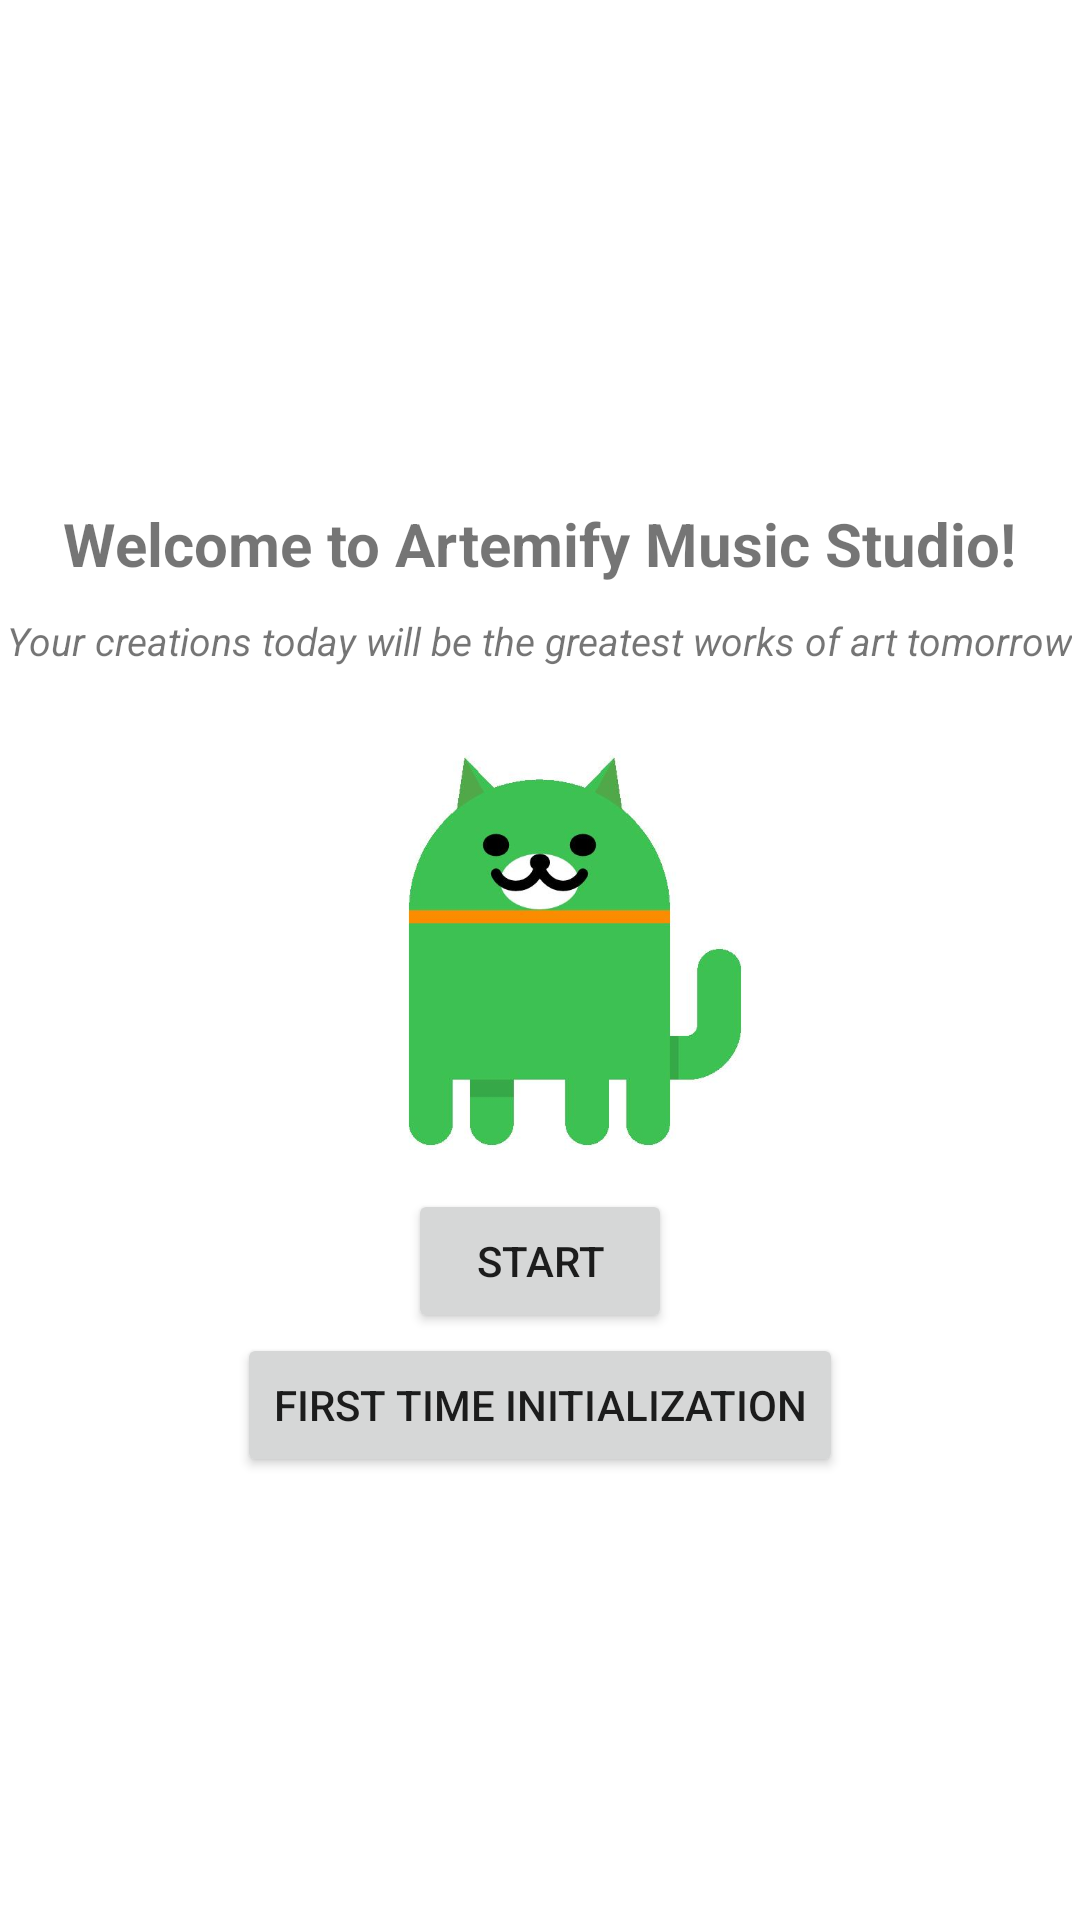

This screen was rendered from an Android layout file. Write that file and the resources it references.
<!-- AndroidManifest.xml: application theme Theme.Aria -->
<!-- res/layout/activity_start_page.xml -->
<?xml version="1.0" encoding="utf-8"?>
<LinearLayout xmlns:android="http://schemas.android.com/apk/res/android"
    xmlns:tools="http://schemas.android.com/tools"
    android:layout_width="match_parent"
    android:layout_height="match_parent"
    android:orientation="vertical"
    tools:context=".StartPage"
    android:gravity="center">

    <TextView
        android:id="@+id/welcome_slogan"
        android:layout_width="wrap_content"
        android:layout_height="wrap_content"
        android:text="@string/welcome_to_artemify_music_studio"
        android:layout_marginTop="20dp"
        android:layout_marginBottom="10dp"
        android:textStyle="bold"
        android:layout_gravity="center"
        android:textSize="20sp"
         />

    <TextView
        android:layout_width="wrap_content"
        android:layout_height="wrap_content"
        android:text="@string/your_creations_today_will_be_the_greatest_works_of_art_tomorrow"
        android:layout_marginBottom="20dp"
        android:layout_gravity="center"
        android:textSize="13sp"
        android:textStyle="italic"
        />

    <ImageView
        android:layout_width="139dp"
        android:layout_height="154dp"
        android:src="@drawable/shrek_cat2"
        tools:ignore="ImageContrastCheck"
        android:contentDescription="@string/cat_logo" />

    <Button
        android:id="@+id/button_start"
        android:layout_width="wrap_content"
        android:layout_height="wrap_content"
        android:layout_gravity="center"
        android:text="@string/start"
        tools:ignore="TextContrastCheck" />

    <Button
        android:id="@+id/generate_default_entities"
        android:layout_width="wrap_content"
        android:layout_height="wrap_content"
        android:layout_gravity="center"
        android:text="@string/first_time_initialization"
        tools:ignore="TextContrastCheck" />

</LinearLayout>
<!-- resources referenced by this layout -->
<resources>
  <!-- drawable shrek_cat2: jpg bitmap (drawable, 18034 bytes) -->
  <string name="cat_logo">cat logo</string>
  <string name="first_time_initialization">First Time Initialization</string>
  <string name="start">Start</string>
  <string name="welcome_to_artemify_music_studio">Welcome to Artemify Music Studio!</string>
  <string name="your_creations_today_will_be_the_greatest_works_of_art_tomorrow">Your creations today will be the greatest works of art tomorrow</string>
  <style name="Theme.Aria" parent="Theme.MaterialComponents.DayNight.DarkActionBar">
          
          <item name="colorPrimary">@color/green</item>
          <item name="colorPrimaryVariant">@color/green2</item>
          <item name="colorOnPrimary">@color/white</item>
          
          <item name="colorSecondary">@color/teal_200</item>
          <item name="colorSecondaryVariant">@color/teal_700</item>
          <item name="colorOnSecondary">@color/black</item>
          
          <item name="android:statusBarColor" tools:targetApi="l">?attr/colorPrimaryVariant</item>
          
      </style>
  <color name="green">#72AE55</color>
  <color name="green2">#ADD899</color>
  <color name="white">#FFFFFFFF</color>
  <color name="teal_200">#FF03DAC5</color>
  <color name="teal_700">#FF018786</color>
  <color name="black">#FF000000</color>
</resources>
